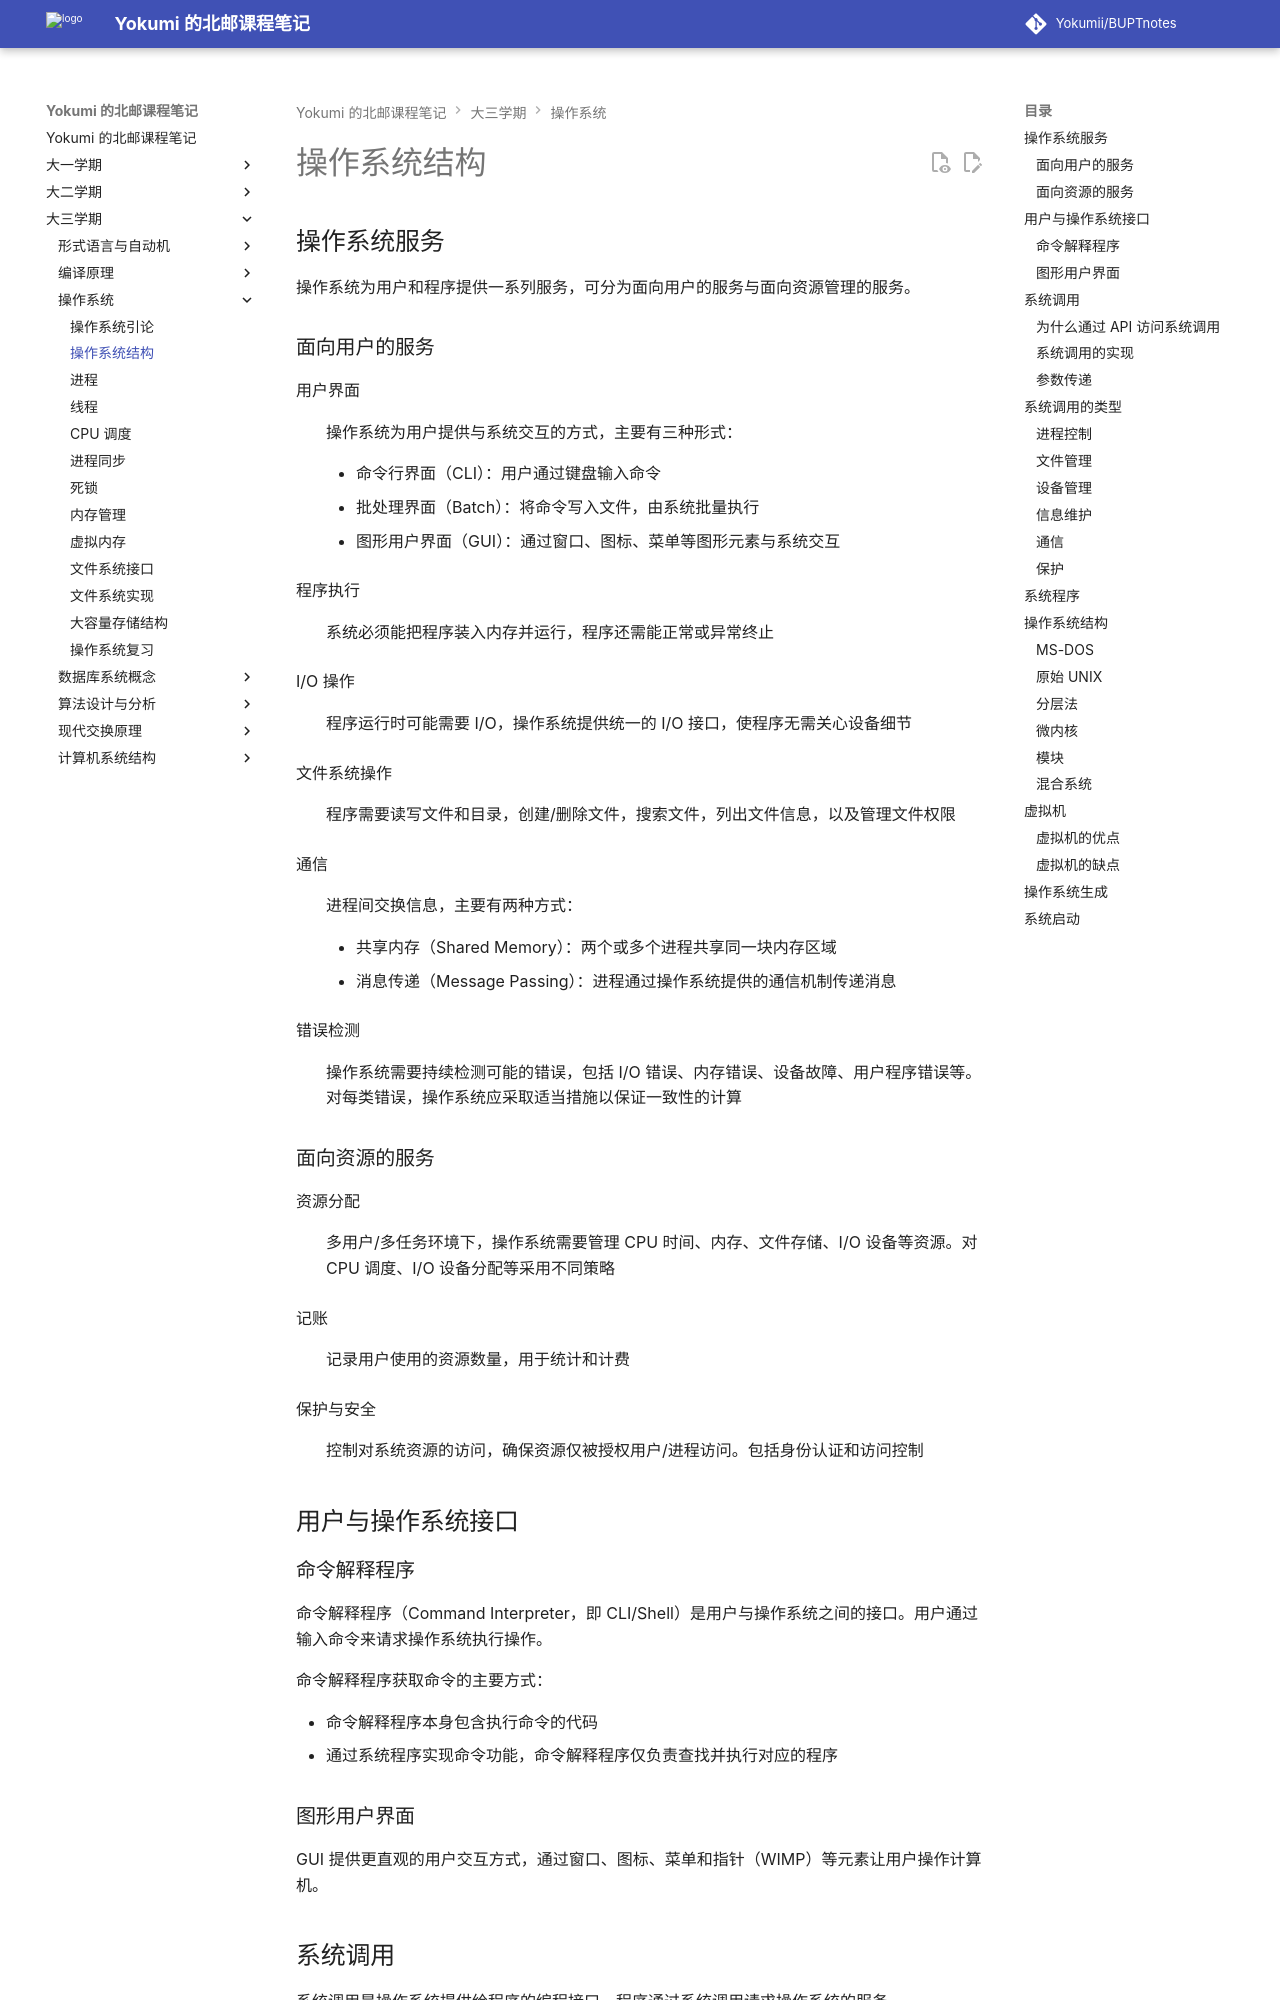

repository: Yokumii/BUPTnotes · page: study/computer-science/operating-system/os-structures/index.html · generator: mkdocs

---
description: 介绍操作系统服务、用户接口、系统调用与系统程序，比较单体、分层和微内核结构并讲解系统启动。
---

# 操作系统结构

## 操作系统服务

操作系统为用户和程序提供一系列服务，可分为面向用户的服务与面向资源管理的服务。

### 面向用户的服务

用户界面
: 操作系统为用户提供与系统交互的方式，主要有三种形式：

    - 命令行界面（CLI）：用户通过键盘输入命令
    - 批处理界面（Batch）：将命令写入文件，由系统批量执行
    - 图形用户界面（GUI）：通过窗口、图标、菜单等图形元素与系统交互

程序执行
: 系统必须能把程序装入内存并运行，程序还需能正常或异常终止

I/O 操作
: 程序运行时可能需要 I/O，操作系统提供统一的 I/O 接口，使程序无需关心设备细节

文件系统操作
: 程序需要读写文件和目录，创建/删除文件，搜索文件，列出文件信息，以及管理文件权限

通信
: 进程间交换信息，主要有两种方式：

    - 共享内存（Shared Memory）：两个或多个进程共享同一块内存区域
    - 消息传递（Message Passing）：进程通过操作系统提供的通信机制传递消息

错误检测
: 操作系统需要持续检测可能的错误，包括 I/O 错误、内存错误、设备故障、用户程序错误等。对每类错误，操作系统应采取适当措施以保证一致性的计算

### 面向资源的服务

资源分配
: 多用户/多任务环境下，操作系统需要管理 CPU 时间、内存、文件存储、I/O 设备等资源。对 CPU 调度、I/O 设备分配等采用不同策略

记账
: 记录用户使用的资源数量，用于统计和计费

保护与安全
: 控制对系统资源的访问，确保资源仅被授权用户/进程访问。包括身份认证和访问控制

## 用户与操作系统接口

### 命令解释程序

命令解释程序（Command Interpreter，即 CLI/Shell）是用户与操作系统之间的接口。用户通过输入命令来请求操作系统执行操作。

命令解释程序获取命令的主要方式：

- 命令解释程序本身包含执行命令的代码
- 通过系统程序实现命令功能，命令解释程序仅负责查找并执行对应的程序

### 图形用户界面

GUI 提供更直观的用户交互方式，通过窗口、图标、菜单和指针（WIMP）等元素让用户操作计算机。
